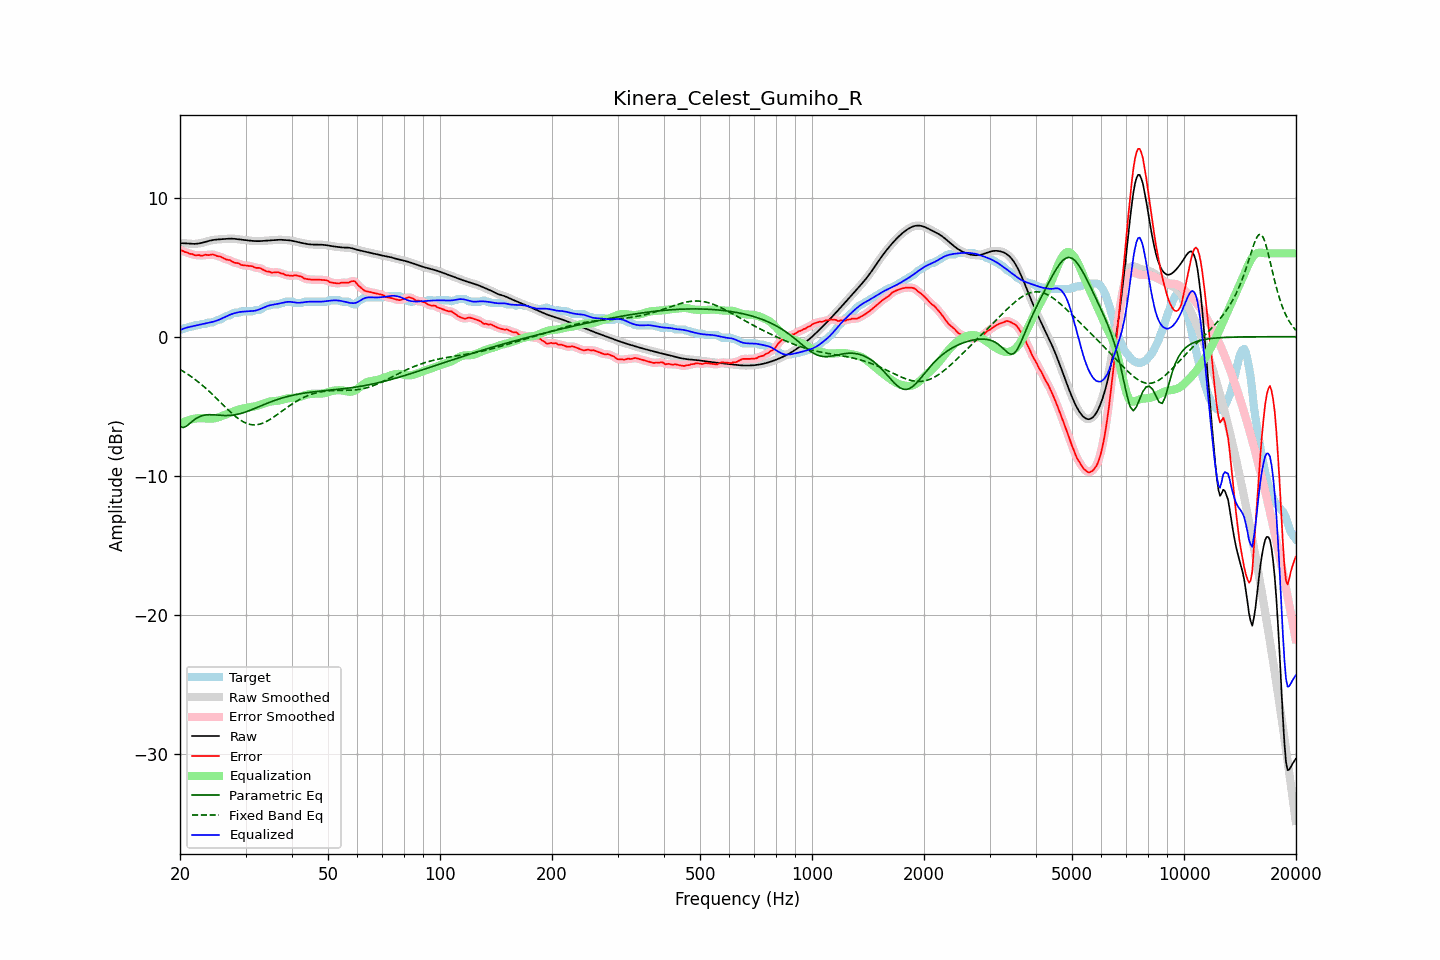

The file beside this chart, header and first rows:
frequency, raw, error, smoothed, error_smoothed, equalization, parametric_eq, fixed_band_eq, equalized_raw, equalized_smoothed, target
20.00, 6.73, 6.24, 6.73, 6.24, -6.26, -6.47, -2.35, 0.47, 0.47, 0.49
20.20, 6.73, 6.20, 6.73, 6.20, -6.20, -6.50, -2.42, 0.53, 0.53, 0.53
20.40, 6.72, 6.16, 6.72, 6.16, -6.15, -6.53, -2.49, 0.57, 0.57, 0.56
20.61, 6.72, 6.09, 6.72, 6.12, -6.10, -6.48, -2.56, 0.62, 0.62, 0.63
20.81, 6.71, 6.08, 6.71, 6.07, -6.06, -6.43, -2.63, 0.65, 0.65, 0.63
21.02, 6.70, 6.03, 6.70, 6.02, -6.02, -6.34, -2.71, 0.68, 0.68, 0.67
21.23, 6.69, 5.96, 6.69, 5.99, -5.98, -6.25, -2.79, 0.71, 0.71, 0.73
21.44, 6.68, 5.96, 6.68, 5.95, -5.95, -6.15, -2.87, 0.73, 0.73, 0.73
21.66, 6.68, 5.94, 6.68, 5.91, -5.92, -6.05, -2.95, 0.76, 0.76, 0.74
21.87, 6.68, 5.86, 6.68, 5.89, -5.89, -5.97, -3.04, 0.79, 0.79, 0.82
22.09, 6.68, 5.86, 6.68, 5.87, -5.87, -5.88, -3.13, 0.81, 0.81, 0.83
22.31, 6.70, 5.87, 6.70, 5.86, -5.86, -5.82, -3.22, 0.83, 0.83, 0.83
22.54, 6.71, 5.88, 6.71, 5.85, -5.85, -5.75, -3.31, 0.86, 0.86, 0.84
22.76, 6.74, 5.82, 6.74, 5.85, -5.85, -5.71, -3.40, 0.88, 0.88, 0.91
22.99, 6.76, 5.84, 6.76, 5.85, -5.86, -5.67, -3.50, 0.91, 0.91, 0.93
23.22, 6.80, 5.87, 6.80, 5.87, -5.87, -5.65, -3.60, 0.93, 0.93, 0.93
23.45, 6.83, 5.90, 6.83, 5.88, -5.88, -5.62, -3.70, 0.95, 0.95, 0.93
23.69, 6.86, 5.88, 6.86, 5.88, -5.89, -5.61, -3.81, 0.98, 0.98, 0.99
23.92, 6.89, 5.87, 6.89, 5.89, -5.89, -5.61, -3.91, 1.00, 1.00, 1.03
24.16, 6.92, 5.90, 6.92, 5.90, -5.89, -5.61, -4.02, 1.03, 1.03, 1.03
24.40, 6.95, 5.92, 6.95, 5.91, -5.89, -5.61, -4.13, 1.06, 1.06, 1.03
24.65, 6.96, 5.90, 6.96, 5.89, -5.88, -5.62, -4.24, 1.09, 1.09, 1.06
24.89, 6.98, 5.86, 6.98, 5.86, -5.85, -5.63, -4.35, 1.13, 1.13, 1.12
25.14, 6.99, 5.81, 6.99, 5.82, -5.82, -5.64, -4.47, 1.17, 1.17, 1.19
25.39, 7.00, 5.78, 7.00, 5.78, -5.79, -5.64, -4.58, 1.21, 1.21, 1.23
25.65, 7.01, 5.77, 7.01, 5.75, -5.75, -5.65, -4.70, 1.26, 1.26, 1.24
25.91, 7.02, 5.71, 7.02, 5.71, -5.71, -5.66, -4.81, 1.31, 1.31, 1.30
26.16, 7.02, 5.66, 7.02, 5.66, -5.66, -5.67, -4.93, 1.36, 1.36, 1.37
26.43, 7.03, 5.60, 7.03, 5.60, -5.61, -5.67, -5.04, 1.42, 1.42, 1.43
26.69, 7.04, 5.54, 7.04, 5.56, -5.57, -5.67, -5.15, 1.47, 1.47, 1.50
26.96, 7.05, 5.52, 7.05, 5.53, -5.52, -5.67, -5.27, 1.53, 1.53, 1.53
27.23, 7.05, 5.52, 7.05, 5.49, -5.48, -5.66, -5.37, 1.58, 1.58, 1.53
27.50, 7.05, 5.43, 7.05, 5.44, -5.43, -5.65, -5.48, 1.62, 1.62, 1.62
27.77, 7.05, 5.37, 7.05, 5.38, -5.39, -5.64, -5.58, 1.66, 1.66, 1.68
28.05, 7.04, 5.32, 7.04, 5.33, -5.34, -5.62, -5.68, 1.70, 1.70, 1.73
28.33, 7.03, 5.30, 7.03, 5.31, -5.30, -5.60, -5.78, 1.73, 1.73, 1.73
28.62, 7.02, 5.29, 7.02, 5.27, -5.26, -5.57, -5.87, 1.75, 1.75, 1.73
28.90, 7.00, 5.25, 7.00, 5.23, -5.22, -5.55, -5.95, 1.78, 1.78, 1.75
29.19, 6.99, 5.16, 6.99, 5.19, -5.19, -5.52, -6.03, 1.79, 1.79, 1.82
29.48, 6.97, 5.15, 6.97, 5.15, -5.17, -5.48, -6.10, 1.80, 1.80, 1.83
29.78, 6.96, 5.13, 6.96, 5.13, -5.15, -5.44, -6.16, 1.81, 1.81, 1.83
30.08, 6.94, 5.12, 6.94, 5.12, -5.12, -5.40, -6.21, 1.82, 1.82, 1.83
30.38, 6.93, 5.11, 6.93, 5.11, -5.10, -5.36, -6.26, 1.83, 1.83, 1.83
30.68, 6.92, 5.09, 6.92, 5.10, -5.08, -5.32, -6.29, 1.84, 1.84, 1.83
30.99, 6.91, 5.08, 6.91, 5.08, -5.06, -5.28, -6.32, 1.84, 1.84, 1.83
31.30, 6.89, 5.07, 6.89, 5.05, -5.04, -5.23, -6.33, 1.85, 1.85, 1.83
31.61, 6.88, 5.01, 6.88, 5.01, -5.02, -5.18, -6.34, 1.86, 1.86, 1.88
31.93, 6.88, 4.95, 6.88, 4.97, -5.00, -5.13, -6.34, 1.88, 1.88, 1.93
32.24, 6.88, 4.95, 6.88, 4.95, -4.96, -5.09, -6.33, 1.91, 1.91, 1.93
32.57, 6.88, 4.95, 6.88, 4.94, -4.93, -5.04, -6.30, 1.95, 1.95, 1.93
32.89, 6.88, 4.93, 6.88, 4.92, -4.88, -4.99, -6.28, 2.00, 2.00, 1.95
33.22, 6.89, 4.86, 6.89, 4.87, -4.84, -4.94, -6.24, 2.04, 2.04, 2.03
33.55, 6.90, 4.80, 6.90, 4.80, -4.80, -4.89, -6.19, 2.10, 2.10, 2.10
33.89, 6.90, 4.74, 6.90, 4.74, -4.76, -4.84, -6.14, 2.15, 2.15, 2.16
34.23, 6.91, 4.69, 6.91, 4.71, -4.72, -4.80, -6.08, 2.19, 2.19, 2.23
34.57, 6.92, 4.70, 6.92, 4.67, -4.69, -4.75, -6.02, 2.23, 2.23, 2.23
34.92, 6.93, 4.66, 6.93, 4.65, -4.66, -4.71, -5.95, 2.26, 2.26, 2.27
35.27, 6.94, 4.61, 6.94, 4.63, -4.65, -4.66, -5.87, 2.29, 2.29, 2.33
35.62, 6.94, 4.62, 6.94, 4.62, -4.64, -4.62, -5.80, 2.31, 2.31, 2.33
35.97, 6.95, 4.63, 6.95, 4.63, -4.63, -4.58, -5.72, 2.33, 2.33, 2.33
... 635 more rows
